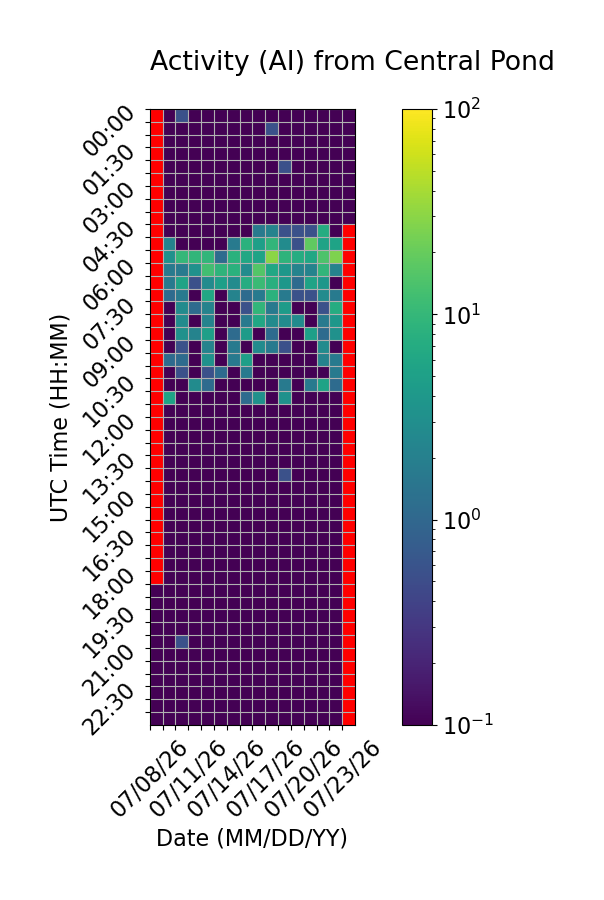

Values plotted in this chart, from the file beside it:
Time (UTC), 07/08/26, 07/09/26, 07/10/26, 07/11/26, 07/12/26, 07/13/26, 07/14/26, 07/15/26, 07/16/26, 07/17/26, 07/18/26, 07/19/26, 07/20/26, 07/21/26, 07/22/26, 07/23/26
00:00, , 0.0, 0.5556, 0.0, 0.0, 0.0, 0.0, 0.0, 0.0, 0.0, 0.0, 0.0, 0.0, 0.0, 0.0, 0.0
00:30, , 0.0, 0.0, 0.0, 0.0, 0.0, 0.0, 0.0, 0.0, 0.5556, 0.0, 0.0, 0.0, 0.0, 0.0, 0.0
01:00, , 0.0, 0.0, 0.0, 0.0, 0.0, 0.0, 0.0, 0.0, 0.0, 0.0, 0.0, 0.0, 0.0, 0.0, 0.0
01:30, , 0.0, 0.0, 0.0, 0.0, 0.0, 0.0, 0.0, 0.0, 0.0, 0.0, 0.0, 0.0, 0.0, 0.0, 0.0
02:00, , 0.0, 0.0, 0.0, 0.0, 0.0, 0.0, 0.0, 0.0, 0.0, 0.5556, 0.0, 0.0, 0.0, 0.0, 0.0
02:30, , 0.0, 0.0, 0.0, 0.0, 0.0, 0.0, 0.0, 0.0, 0.0, 0.0, 0.0, 0.0, 0.0, 0.0, 0.0
03:00, , 0.0, 0.0, 0.0, 0.0, 0.0, 0.0, 0.0, 0.0, 0.0, 0.0, 0.0, 0.0, 0.0, 0.0, 0.0
03:30, , 0.0, 0.0, 0.0, 0.0, 0.0, 0.0, 0.0, 0.0, 0.0, 0.0, 0.0, 0.0, 0.0, 0.0, 0.0
04:00, , 0.0, 0.0, 0.0, 0.0, 0.0, 0.0, 0.0, 0.0, 0.0, 0.0, 0.0, 0.0, 0.0, 0.0, 0.0
04:30, , 0.0, 0.0, 0.0, 0.0, 0.0, 0.0, 0.0, 1.667, 2.222, 0.5556, 0.5556, 0.5556, 7.222, 0.0, 
05:00, , 2.222, 0.0, 0.0, 0.0, 0.0, 1.667, 8.333, 5.0, 9.444, 2.778, 0.5556, 18.33, 5.556, 5.556, 
05:30, , 3.333, 10.0, 9.444, 9.444, 1.111, 8.333, 6.111, 5.556, 30.0, 8.889, 7.222, 6.111, 14.44, 26.11, 
06:00, , 1.667, 1.667, 3.333, 12.22, 8.889, 8.333, 2.778, 15.56, 6.111, 3.889, 2.222, 2.222, 9.444, 2.222, 
06:30, , 1.667, 5.556, 0.5556, 2.778, 5.0, 2.778, 7.222, 11.11, 7.778, 3.889, 1.111, 5.556, 3.889, 0.0, 
07:00, , 1.111, 1.667, 0.0, 6.111, 0.0, 2.222, 1.111, 1.667, 8.333, 1.667, 0.5556, 0.5556, 2.778, 1.667, 
07:30, , 0.0, 2.778, 1.111, 2.222, 0.0, 0.0, 0.5556, 9.444, 1.667, 4.444, 0.0, 0.0, 0.5556, 7.222, 
08:00, , 0.0, 2.778, 0.0, 2.222, 0.0, 0.0, 1.667, 6.111, 2.778, 2.778, 2.778, 0.0, 1.667, 3.889, 
08:30, , 0.0, 3.333, 2.222, 5.0, 0.0, 1.111, 4.444, 0.0, 1.111, 0.0, 0.0, 5.0, 1.111, 3.333, 
09:00, , 0.0, 0.5556, 0.0, 2.222, 0.0, 1.667, 0.0, 2.778, 1.667, 0.5556, 0.0, 0.0, 2.778, 0.0, 
09:30, , 1.111, 1.111, 0.0, 3.333, 0.0, 1.667, 5.0, 0.0, 0.0, 0.0, 0.0, 0.0, 2.222, 1.667, 
10:00, , 0.0, 0.5556, 0.0, 0.5556, 1.111, 0.0, 1.667, 0.0, 0.0, 0.0, 0.0, 0.0, 0.0, 1.667, 
10:30, , 0.0, 0.0, 2.778, 1.111, 0.0, 0.0, 0.0, 0.0, 0.0, 1.667, 0.0, 1.667, 5.556, 1.111, 
11:00, , 5.556, 0.0, 0.0, 0.0, 0.0, 0.0, 1.111, 3.333, 0.0, 3.333, 0.0, 0.0, 0.0, 0.0, 
11:30, , 0.0, 0.0, 0.0, 0.0, 0.0, 0.0, 0.0, 0.0, 0.0, 0.0, 0.0, 0.0, 0.0, 0.0, 
12:00, , 0.0, 0.0, 0.0, 0.0, 0.0, 0.0, 0.0, 0.0, 0.0, 0.0, 0.0, 0.0, 0.0, 0.0, 
12:30, , 0.0, 0.0, 0.0, 0.0, 0.0, 0.0, 0.0, 0.0, 0.0, 0.0, 0.0, 0.0, 0.0, 0.0, 
13:00, , 0.0, 0.0, 0.0, 0.0, 0.0, 0.0, 0.0, 0.0, 0.0, 0.0, 0.0, 0.0, 0.0, 0.0, 
13:30, , 0.0, 0.0, 0.0, 0.0, 0.0, 0.0, 0.0, 0.0, 0.0, 0.0, 0.0, 0.0, 0.0, 0.0, 
14:00, , 0.0, 0.0, 0.0, 0.0, 0.0, 0.0, 0.0, 0.0, 0.0, 0.5556, 0.0, 0.0, 0.0, 0.0, 
14:30, , 0.0, 0.0, 0.0, 0.0, 0.0, 0.0, 0.0, 0.0, 0.0, 0.0, 0.0, 0.0, 0.0, 0.0, 
15:00, , 0.0, 0.0, 0.0, 0.0, 0.0, 0.0, 0.0, 0.0, 0.0, 0.0, 0.0, 0.0, 0.0, 0.0, 
15:30, , 0.0, 0.0, 0.0, 0.0, 0.0, 0.0, 0.0, 0.0, 0.0, 0.0, 0.0, 0.0, 0.0, 0.0, 
16:00, , 0.0, 0.0, 0.0, 0.0, 0.0, 0.0, 0.0, 0.0, 0.0, 0.0, 0.0, 0.0, 0.0, 0.0, 
16:30, , 0.0, 0.0, 0.0, 0.0, 0.0, 0.0, 0.0, 0.0, 0.0, 0.0, 0.0, 0.0, 0.0, 0.0, 
17:00, , 0.0, 0.0, 0.0, 0.0, 0.0, 0.0, 0.0, 0.0, 0.0, 0.0, 0.0, 0.0, 0.0, 0.0, 
17:30, , 0.0, 0.0, 0.0, 0.0, 0.0, 0.0, 0.0, 0.0, 0.0, 0.0, 0.0, 0.0, 0.0, 0.0, 
18:00, , 0.0, 0.0, 0.0, 0.0, 0.0, 0.0, 0.0, 0.0, 0.0, 0.0, 0.0, 0.0, 0.0, 0.0, 
18:30, 0.0, 0.0, 0.0, 0.0, 0.0, 0.0, 0.0, 0.0, 0.0, 0.0, 0.0, 0.0, 0.0, 0.0, 0.0, 
19:00, 0.0, 0.0, 0.0, 0.0, 0.0, 0.0, 0.0, 0.0, 0.0, 0.0, 0.0, 0.0, 0.0, 0.0, 0.0, 
19:30, 0.0, 0.0, 0.0, 0.0, 0.0, 0.0, 0.0, 0.0, 0.0, 0.0, 0.0, 0.0, 0.0, 0.0, 0.0, 
20:00, 0.0, 0.0, 0.0, 0.0, 0.0, 0.0, 0.0, 0.0, 0.0, 0.0, 0.0, 0.0, 0.0, 0.0, 0.0, 
20:30, 0.0, 0.0, 0.5556, 0.0, 0.0, 0.0, 0.0, 0.0, 0.0, 0.0, 0.0, 0.0, 0.0, 0.0, 0.0, 
21:00, 0.0, 0.0, 0.0, 0.0, 0.0, 0.0, 0.0, 0.0, 0.0, 0.0, 0.0, 0.0, 0.0, 0.0, 0.0, 
21:30, 0.0, 0.0, 0.0, 0.0, 0.0, 0.0, 0.0, 0.0, 0.0, 0.0, 0.0, 0.0, 0.0, 0.0, 0.0, 
22:00, 0.0, 0.0, 0.0, 0.0, 0.0, 0.0, 0.0, 0.0, 0.0, 0.0, 0.0, 0.0, 0.0, 0.0, 0.0, 
22:30, 0.0, 0.0, 0.0, 0.0, 0.0, 0.0, 0.0, 0.0, 0.0, 0.0, 0.0, 0.0, 0.0, 0.0, 0.0, 
23:00, 0.0, 0.0, 0.0, 0.0, 0.0, 0.0, 0.0, 0.0, 0.0, 0.0, 0.0, 0.0, 0.0, 0.0, 0.0, 
23:30, 0.0, 0.0, 0.0, 0.0, 0.0, 0.0, 0.0, 0.0, 0.0, 0.0, 0.0, 0.0, 0.0, 0.0, 0.0, 
